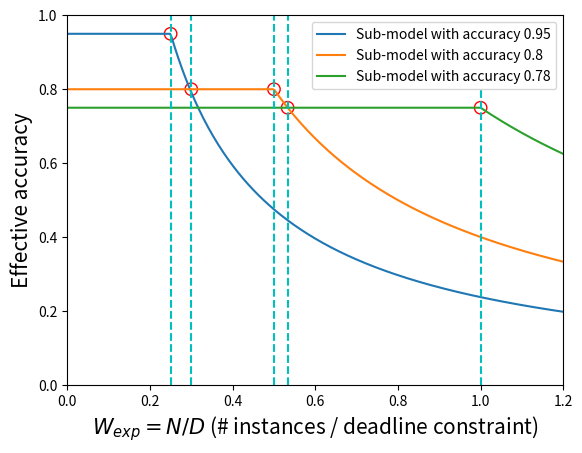

Write Python code to recreate this figure.

import matplotlib.pyplot as plt
import numpy as np

x = np.linspace(0, 1.2, 300)
print(x)


interval0 = [0.95 if (i < 0.25) else 0 for i in x]
interval1 = [0.95 if (i > 0.25) else 0 for i in x]
y1 = interval0 + (0.25/x) * interval1

interval2 = [0.8 if (i < 0.5) else 0 for i in x]
interval3 = [0.8 if (i > 0.5) else 0 for i in x]
y2 = interval2 + (0.5/x) * interval3

interval4 = [0.75 if (i < 1) else 0 for i in x]
interval5 = [0.75 if (i > 1) else 0 for i in x]
y3 = interval4 + (1/x) * interval5


interval01 = [0.9 if (i < 100) else 0 for i in x]
interval02 = [1 if (100 < i <130) else 0 for i in x]
interval03 = [0.7 if (200 >= i > 130) else 0 for i in x]
interval04 = [1 if (200 < i < 235) else 0 for i in x]


interval05 = [0.6 if ( 235 < i < 300) else 0 for i in x]
interval06 = [1 if (i > 300) else 0 for i in x]

interval0000 = [0.05 for i in x]

y4 = interval01 + \
     (90/x) * interval02 + \
     interval03 + \
     (140/x) * interval04 + \
     interval05 + \
     (180/x) * interval06 + interval0000


plt.xlim((0, 1.2))
plt.ylim((0, 1))
plt.xlabel('$W_{exp}=N/D$ (# instances / deadline constraint)', fontsize=15)
plt.ylabel('Effective accuracy', fontsize=15)


plt.plot(x, y1, label='Sub-model with accuracy 0.95')
plt.plot(x, y2, label='Sub-model with accuracy 0.8')
plt.plot(x, y3, label='Sub-model with accuracy 0.78')
# plt.plot(x, y4, label='list4')

# 画点和线
plt.vlines(0.25, 0, 1, colors="c", linestyles="dashed")
plt.vlines(0.5, 0, 1, colors="c", linestyles="dashed")
plt.vlines(1, 0, 0.8, colors="c", linestyles="dashed")
plt.vlines(0.3, 0, 1, colors="c", linestyles="dashed")
plt.vlines(0.53333, 0, 1, colors="c", linestyles="dashed")

xc1, yc1 = 0.25, 0.95
plt.scatter(xc1, yc1, s=80, facecolors='none', edgecolors='r')
xc1, yc1 = 0.3, 0.8
plt.scatter(xc1, yc1, s=80, facecolors='none', edgecolors='r')
xc1, yc1 = 0.5, 0.8
plt.scatter(xc1, yc1, s=80, facecolors='none', edgecolors='r')
xc1, yc1 = 0.533, 0.75
plt.scatter(xc1, yc1, s=80, facecolors='none', edgecolors='r')
xc1, yc1 = 1, 0.75
plt.scatter(xc1, yc1, s=80, facecolors='none', edgecolors='r')

plt.legend()
plt.savefig('./effective accuracy.pdf', bbox_inches='tight', pad_inches=0.1)
plt.show()

# [redacted]
